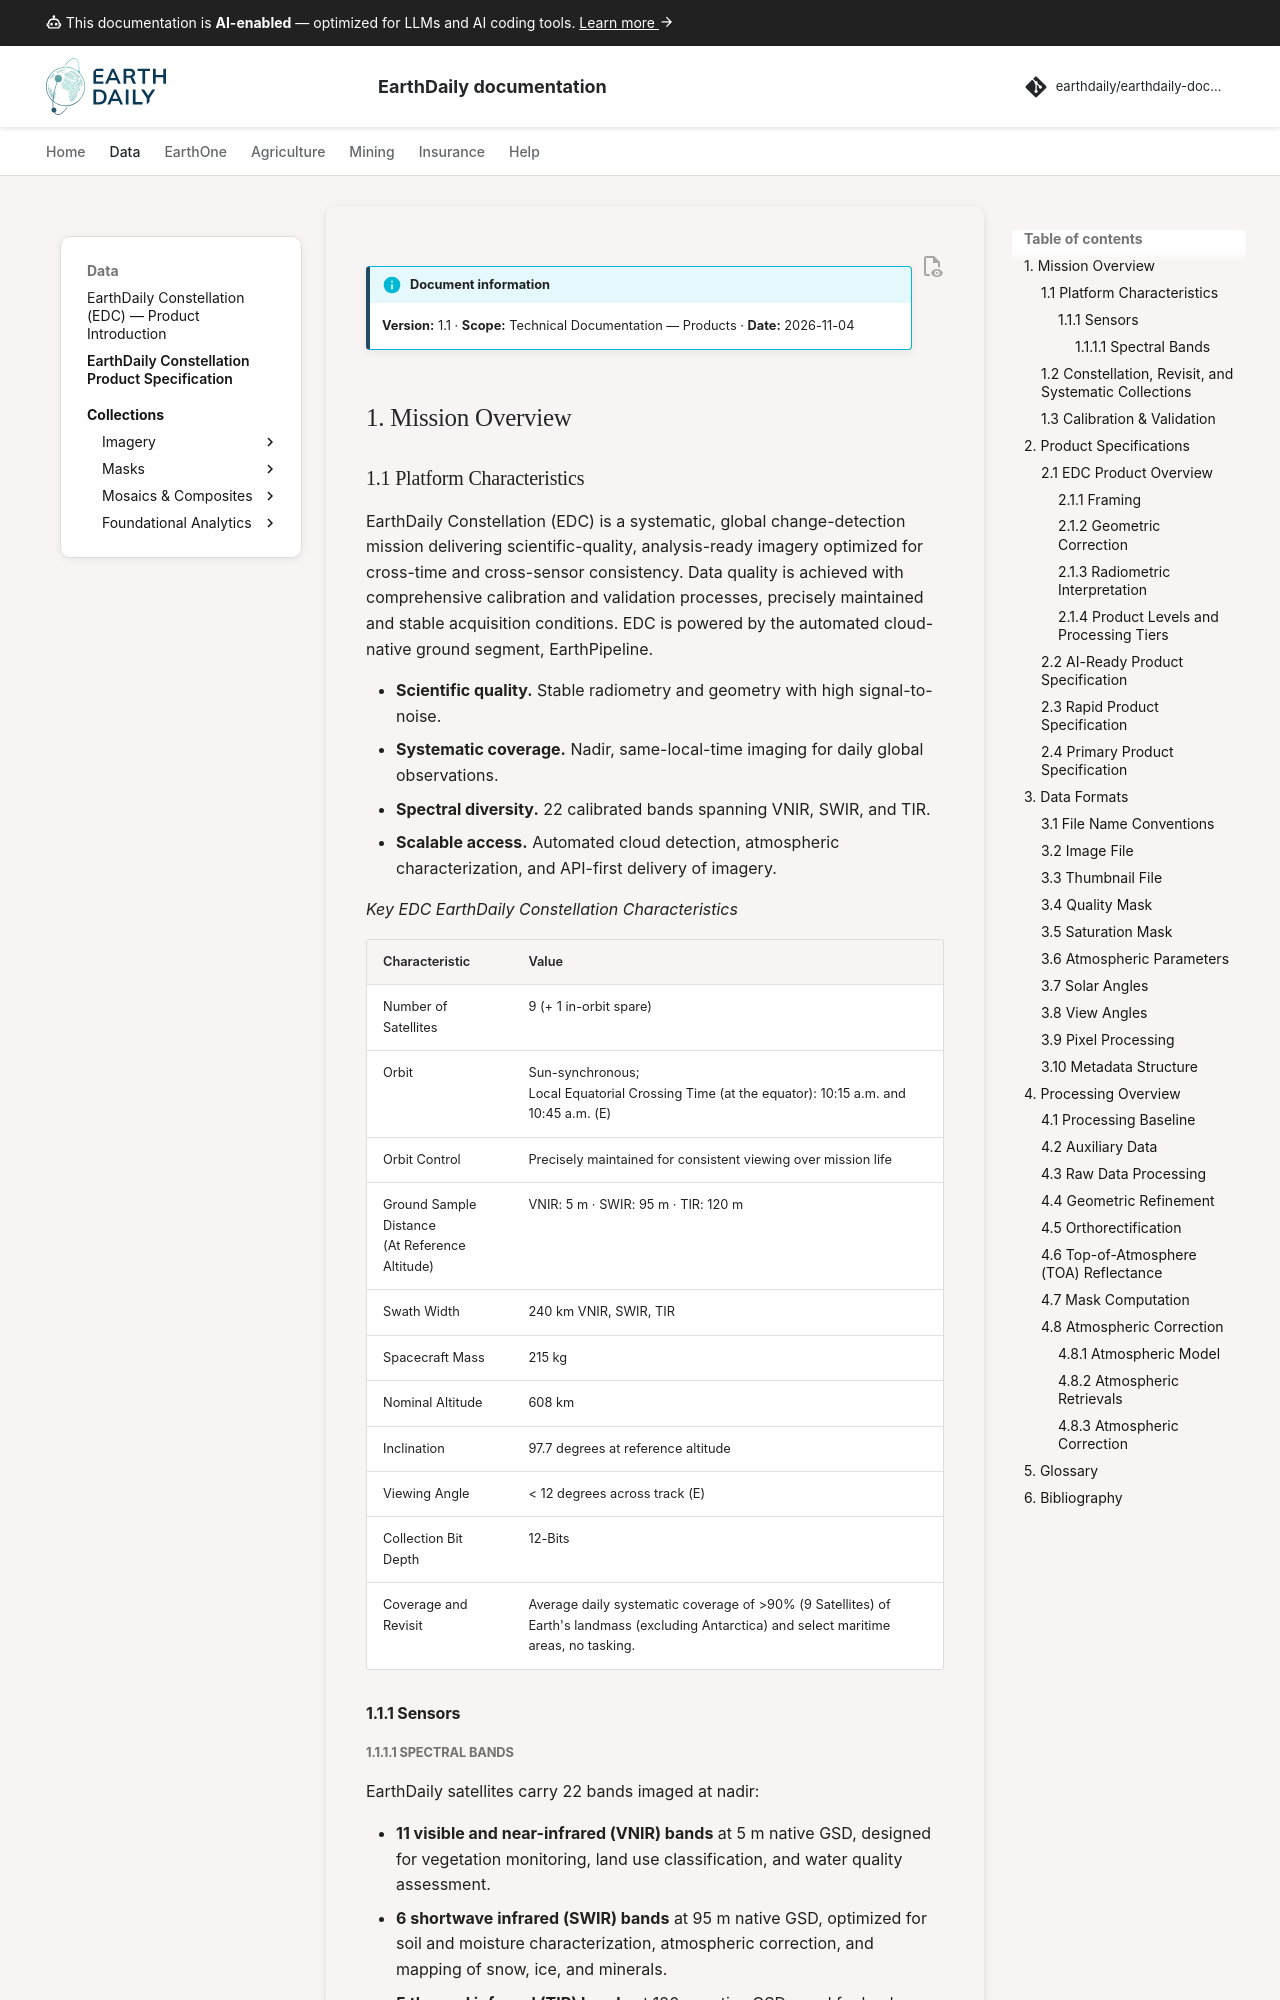

repository: earthdaily/earthdaily-documentation · page: data/edc-product-specification/index.html · generator: mkdocs

---
title: EarthDaily Constellation Product Specification
description: Technical specification for EarthDaily Constellation (EDC) Generation 1 products — mission characteristics, product levels, data formats, and processing.
keywords:
  - EarthDaily
  - EDC
  - product specification
  - AiRD
  - Primary
  - Rapid
  - STAC
  - surface reflectance
  - TOA reflectance
---

# EarthDaily Constellation Product Specification

!!! info "Document information"
    **Version:** 1.1 · **Scope:** Technical Documentation — Products · **Date:** 2026-11-04

## 1. Mission Overview

### 1.1 Platform Characteristics

EarthDaily Constellation (EDC) is a systematic, global change-detection mission delivering scientific-quality, analysis-ready imagery optimized for cross-time and cross-sensor consistency.  Data quality is achieved with comprehensive calibration and validation processes, precisely maintained and stable acquisition conditions. EDC is powered by the automated cloud-native ground segment, EarthPipeline.

- **Scientific quality.** Stable radiometry and geometry with high signal-to-noise.
- **Systematic coverage.** Nadir, same-local-time imaging for daily global observations.
- **Spectral diversity.** 22 calibrated bands spanning VNIR, SWIR, and TIR.
- **Scalable access.** Automated cloud detection, atmospheric characterization, and API-first delivery of imagery.

*Key EDC EarthDaily Constellation Characteristics*

| Characteristic | Value |
|---|---|
| Number of Satellites | 9 (+ 1 in-orbit spare) |
| Orbit | Sun-synchronous; <br> Local Equatorial Crossing Time (at the equator): 10:15 a.m. and 10:45 a.m. (E) |
| Orbit Control | Precisely maintained for consistent viewing over mission life |
| Ground Sample Distance <br> (At Reference Altitude) | VNIR: 5 m · SWIR: 95 m · TIR: 120 m |
| Swath Width | 240 km VNIR, SWIR, TIR |
| Spacecraft Mass | 215 kg |
| Nominal Altitude | 608 km |
| Inclination | 97.7 degrees at reference altitude |
| Viewing Angle | < 12 degrees across track (E) |
| Collection Bit Depth | 12-Bits |
| Coverage and Revisit | Average daily systematic coverage of >90% (9 Satellites) of Earth's landmass (excluding Antarctica) and select maritime areas, no tasking. |

#### 1.1.1 Sensors
